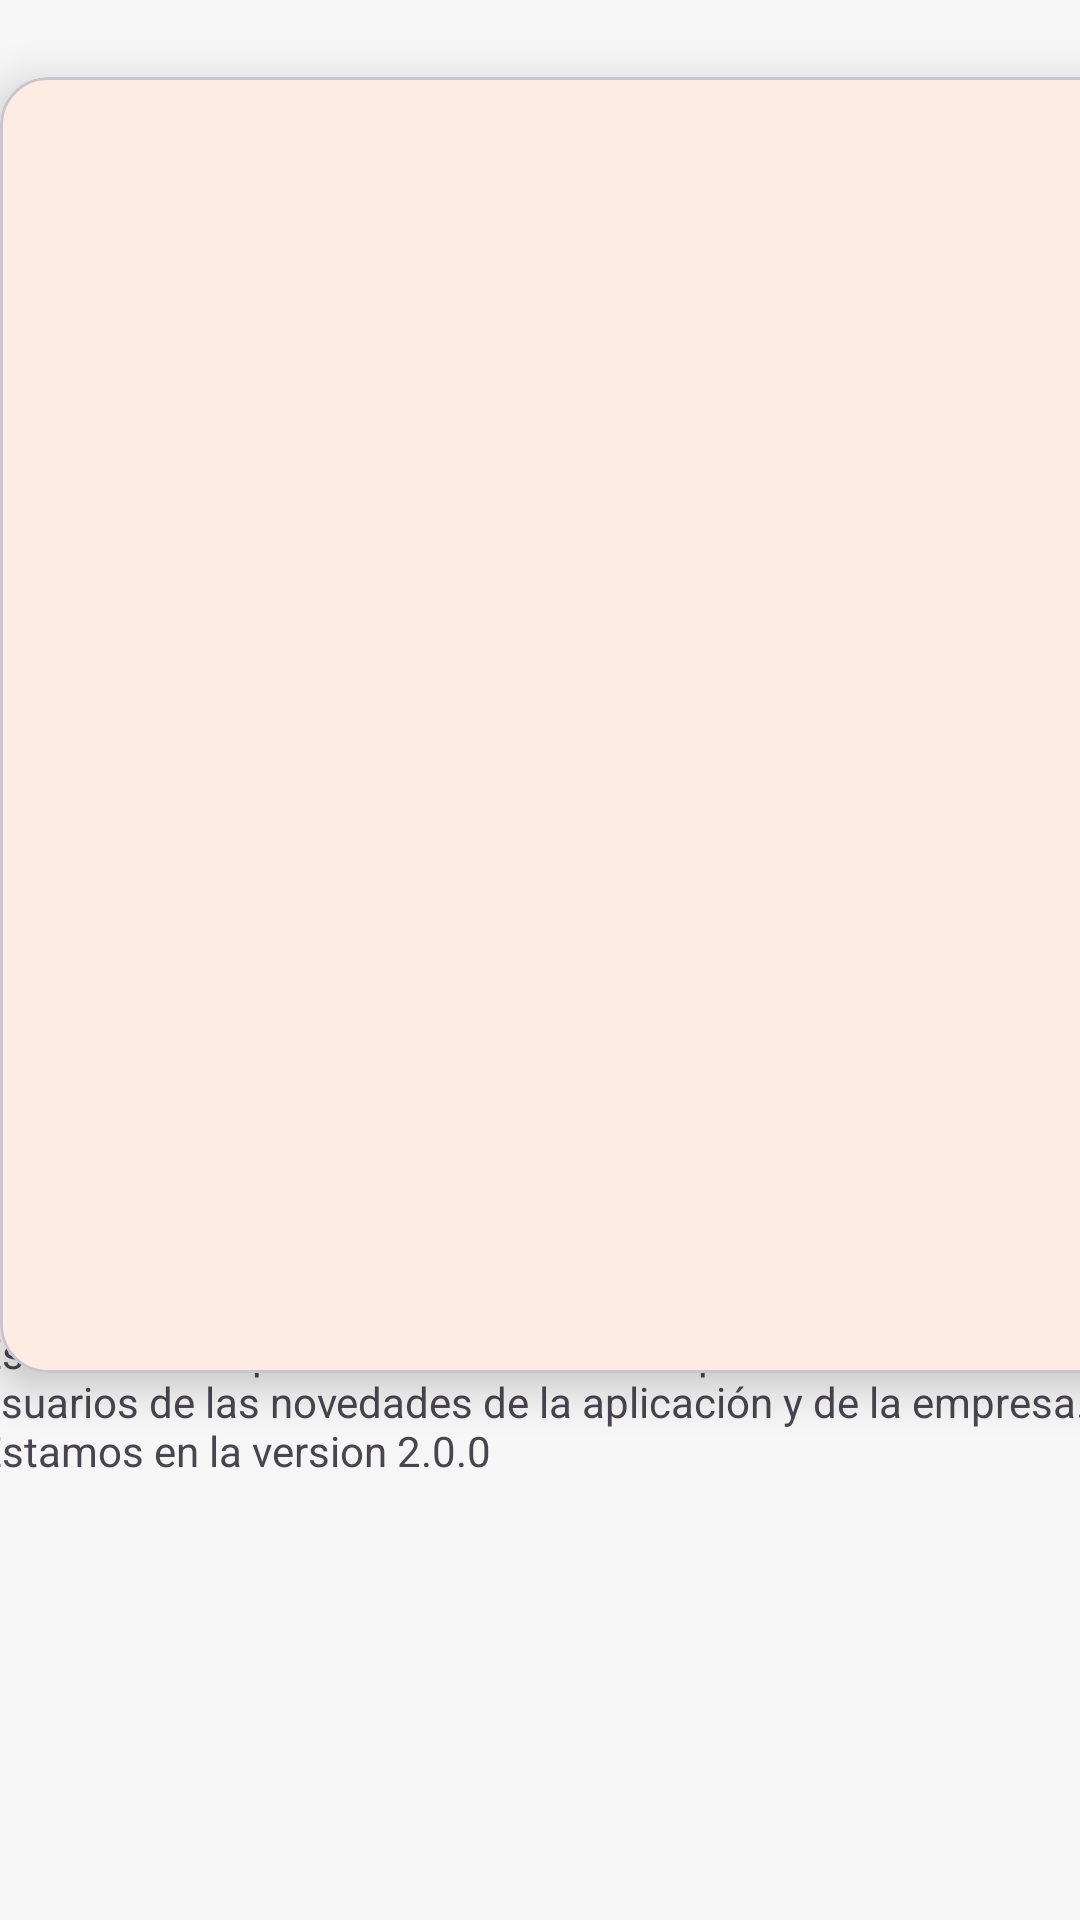

Reconstruct the res/layout file that produces this screen, plus the resources it refers to.
<!-- AndroidManifest.xml: application theme Theme.FoodCode -->
<!-- res/layout/fragment_tab1_notice.xml -->
<?xml version="1.0" encoding="utf-8"?>
<androidx.constraintlayout.widget.ConstraintLayout
    xmlns:android="http://schemas.android.com/apk/res/android"
    xmlns:app="http://schemas.android.com/apk/res-auto"
    xmlns:tools="http://schemas.android.com/tools"
    android:layout_width="match_parent"
    android:layout_height="match_parent"
    android:background="@color/bg">

    <com.google.android.material.card.MaterialCardView
        android:layout_width="388dp"
        android:layout_height="432dp"
        app:cardCornerRadius="16dp"
        app:cardElevation="8dp"
        app:layout_constraintBottom_toBottomOf="parent"
        app:layout_constraintTop_toTopOf="parent"
        app:layout_constraintVertical_bias="0.123"
        tools:layout_editor_absoluteX="11dp"
        tools:ignore="MissingConstraints">

        <ImageView
            android:id="@+id/ivPhoto"
            android:layout_width="358dp"
            android:layout_height="404dp"
            android:layout_marginStart="16dp"
            android:layout_marginTop="16dp"
            android:contentDescription="@string/food_image"
            app:layout_constraintStart_toStartOf="parent"
            app:layout_constraintTop_toTopOf="parent"
            app:srcCompat="@drawable/chef" />

    </com.google.android.material.card.MaterialCardView>

    <TextView
        android:layout_width="377dp"
        android:layout_height="82dp"
        android:text="@string/notice"
        app:layout_constraintBottom_toBottomOf="parent"
        app:layout_constraintEnd_toEndOf="parent"
        app:layout_constraintHorizontal_bias="0.47"
        app:layout_constraintStart_toStartOf="parent"
        app:layout_constraintTop_toTopOf="parent"
        app:layout_constraintVertical_bias="0.791" />


</androidx.constraintlayout.widget.ConstraintLayout>
<!-- resources referenced by this layout -->
<resources>
  <color name="bg">#F6F6F6</color>
  <string name="food_image">Logo</string>
  <string name="notice">Estamos en la pantalla de Novedades: para informar a los usuarios de las novedades de la aplicación y de la empresa. Estamos en la version 2.0.0</string>
  <style name="Theme.FoodCode" parent="Base.Theme.FoodCode" />
  <style name="Base.Theme.FoodCode" parent="Theme.Material3.DayNight.NoActionBar">
          
          <item name="android:windowSplashScreenAnimatedIcon" tools:targetApi="s">@drawable/foodlogo</item>
          <item name="android:windowSplashScreenAnimationDuration" tools:targetApi="s">1000</item>
          <item name="android:windowSplashScreenBackground" tools:targetApi="s">@color/naranja</item>
          
          <item name="colorPrimary">@color/my_primary</item>
          
          
          <item name="colorPrimaryVariant">@color/my_primary_variant</item>
      </style>
  <!-- drawable foodlogo: png bitmap (drawable, 95357 bytes) -->
  <color name="naranja">#FF9800</color>
  <color name="my_primary">#FF9800</color>
  <color name="my_primary_variant">#FF9800</color>
</resources>
